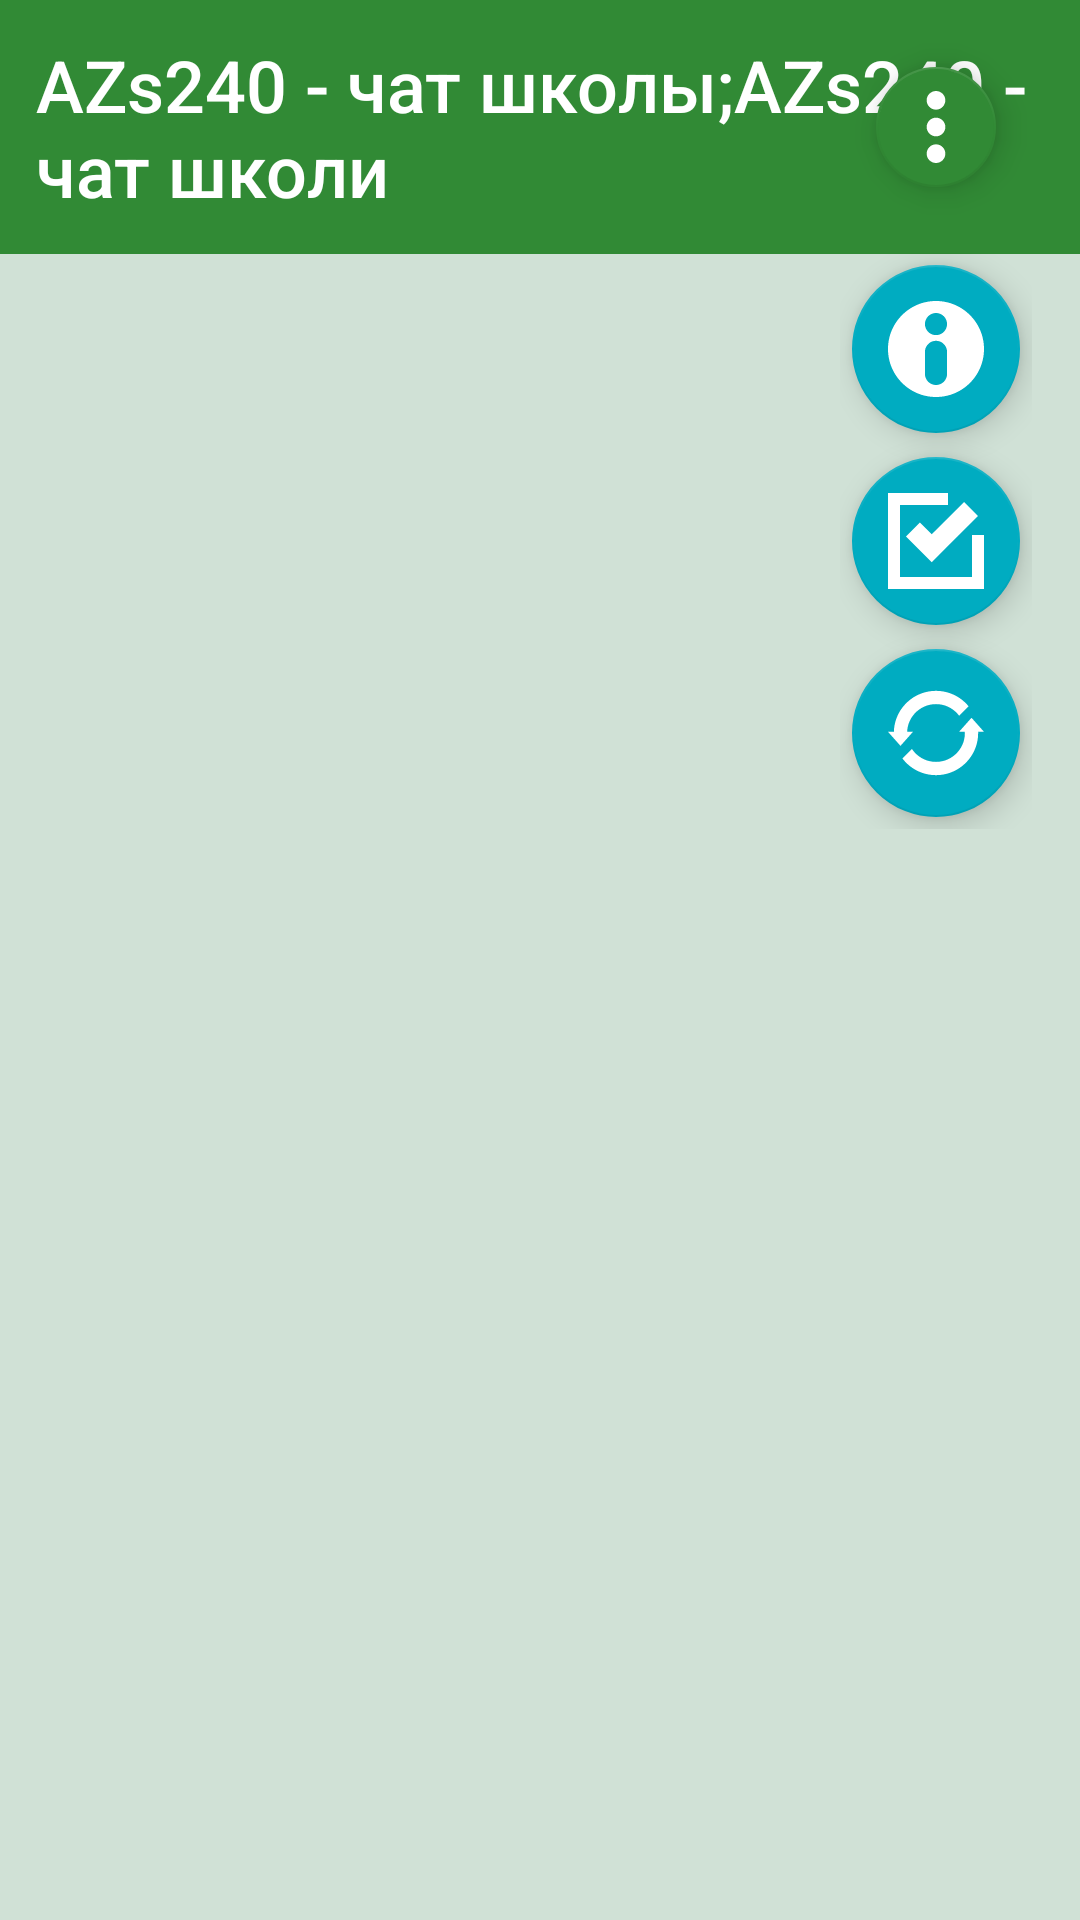

Produce the Android XML layout that renders to this screen, including the resource entries it uses.
<!-- AndroidManifest.xml: activity theme AppTheme -->
<!-- res/layout/activity_main.xml -->
<?xml version="1.0" encoding="utf-8"?>
<androidx.constraintlayout.widget.ConstraintLayout xmlns:android="http://schemas.android.com/apk/res/android"
    xmlns:app="http://schemas.android.com/apk/res-auto"
    xmlns:tools="http://schemas.android.com/tools"
    android:id="@+id/cont"
    android:layout_width="match_parent"
    android:layout_height="match_parent"
    android:background="@color/background"
    android:orientation="vertical"
    tools:context=".MainActivity">

    <ImageView
        android:id="@+id/imageView"
        android:layout_width="0dp"
        android:layout_height="0dp"
        android:alpha="0.25"
        android:padding="8dp"
        android:src="@drawable/icon"
        app:layout_constraintBottom_toBottomOf="parent"
        app:layout_constraintEnd_toEndOf="parent"
        app:layout_constraintStart_toStartOf="parent"
        app:layout_constraintTop_toBottomOf="@+id/textView3" />

    <androidx.recyclerview.widget.RecyclerView
        android:id="@+id/tab_post"
        android:layout_width="match_parent"
        android:layout_height="0dp"
        android:paddingTop="4dp"
        android:paddingBottom="4dp"
        app:layout_constraintBottom_toBottomOf="parent"
        app:layout_constraintEnd_toEndOf="parent"
        app:layout_constraintStart_toStartOf="parent"
        app:layout_constraintTop_toBottomOf="@+id/textView3">

    </androidx.recyclerview.widget.RecyclerView>

    <TextView
        android:id="@+id/textView3"
        android:layout_width="match_parent"
        android:layout_height="wrap_content"
        android:background="@color/primary"
        android:fontFamily="sans-serif-medium"
        android:padding="12dp"
        android:text="@string/tab_name"
        android:textColor="?android:attr/textColorPrimaryInverseNoDisable"
        android:textSize="24sp"
        app:layout_constraintEnd_toEndOf="parent"
        app:layout_constraintStart_toStartOf="parent"
        app:layout_constraintTop_toTopOf="parent" />

    <com.google.android.material.floatingactionbutton.FloatingActionButton
        android:id="@+id/sett_fab"
        android:layout_width="wrap_content"
        android:layout_height="wrap_content"
        android:layout_marginEnd="28dp"
        android:onClick="menuFab"
        android:src="@drawable/menu_item"
        app:backgroundTint="@color/primary"
        app:fabSize="mini"
        app:layout_constraintBottom_toTopOf="@+id/tab_post"
        app:layout_constraintEnd_toEndOf="parent"
        app:layout_constraintTop_toTopOf="parent" />

    <LinearLayout
        android:id="@+id/fab_men"
        android:layout_width="wrap_content"
        android:layout_height="wrap_content"
        android:layout_marginTop="22dp"
        android:layout_marginEnd="16dp"
        android:orientation="vertical"
        app:layout_constraintEnd_toEndOf="parent"
        app:layout_constraintTop_toBottomOf="@+id/sett_fab">

        <com.google.android.material.floatingactionbutton.FloatingActionButton
            android:id="@+id/sett_fab5"
            android:layout_width="match_parent"
            android:layout_height="wrap_content"
            android:layout_margin="4dp"
            android:onClick="infoScreen"
            android:src="@drawable/info_item"
            app:backgroundTint="@color/accent"
            app:fabSize="normal"
            app:layout_constraintBottom_toTopOf="@+id/tab_post"
            app:layout_constraintEnd_toEndOf="parent"
            app:layout_constraintTop_toTopOf="parent"
            app:maxImageSize="32dp" />

        <com.google.android.material.floatingactionbutton.FloatingActionButton
            android:id="@+id/sett_fab6"
            android:layout_width="match_parent"
            android:layout_height="wrap_content"
            android:layout_margin="4dp"
            android:onClick="createPost"
            android:src="@drawable/create_item"
            app:backgroundTint="@color/accent"
            app:fabSize="normal"
            app:layout_constraintBottom_toTopOf="@+id/tab_post"
            app:layout_constraintEnd_toEndOf="parent"
            app:layout_constraintTop_toTopOf="parent"
            app:maxImageSize="32dp" />

        <com.google.android.material.floatingactionbutton.FloatingActionButton
            android:id="@+id/sett_fab4"
            android:layout_width="match_parent"
            android:layout_height="wrap_content"
            android:layout_margin="4dp"
            android:onClick="reloadPosts"
            android:src="@drawable/refresh_item"
            app:backgroundTint="@color/accent"
            app:fabSize="normal"
            app:layout_constraintBottom_toTopOf="@+id/tab_post"
            app:layout_constraintEnd_toEndOf="parent"
            app:layout_constraintTop_toTopOf="parent"
            app:maxImageSize="32dp" />

    </LinearLayout>


</androidx.constraintlayout.widget.ConstraintLayout>
<!-- resources referenced by this layout -->
<resources>
  <color name="accent">#00ACC1</color>
  <color name="background">#D0E1D6</color>
  <color name="primary">#318A35</color>
  <!-- drawable create_item (drawable) -->
  <?xml version="1.0" encoding="utf-8"?>
  <vector xmlns:android="http://schemas.android.com/apk/res/android"
      android:width="108dp"
      android:height="108dp"
      android:viewportWidth="108"
      android:viewportHeight="108">
  
      <path
          android:fillColor="#ffffff"
          android:strokeWidth="1"
          android:pathData="M67.5 13.5L13.5 13.5L13.5 94.5L94.5 94.5L94.5 47.25L108 47.25L108 108L0 108L0 0L67.5 0L67.5 13.5ZM64.86 62.16L64.86 62.17L49.21 77.81L20.23 48.83L35.88 33.19L49.21 46.52L85.6 10.12L101.25 25.77L64.86 62.16Z" />
  </vector>
  <!-- drawable info_item: vector/xml drawable (drawable, 4233 chars, omitted) -->
  <!-- drawable menu_item (drawable) -->
  <?xml version="1.0" encoding="utf-8"?>
  <vector xmlns:android="http://schemas.android.com/apk/res/android"
      android:width="108dp"
      android:height="108dp"
      android:viewportWidth="108"
      android:viewportHeight="108">
  
      <path
          android:fillColor="#ffffff"
          android:strokeWidth="1"
          android:pathData="M68 14C68 21.73 61.73 28 54 28C46.27 28 40 21.73 40 14C40 6.27 46.27 0 54 0C61.73 0 68 6.27 68 14Z" />
      <path
          android:fillColor="#ffffff"
          android:strokeWidth="1"
          android:pathData="M68 94C68 101.73 61.73 108 54 108C46.27 108 40 101.73 40 94C40 86.27 46.27 80 54 80C61.73 80 68 86.27 68 94Z" />
      <path
          android:fillColor="#ffffff"
          android:strokeWidth="1"
          android:pathData="M68 54C68 61.73 61.73 68 54 68C46.27 68 40 61.73 40 54C40 46.27 46.27 40 54 40C61.73 40 68 46.27 68 54Z" />
  </vector>
  <!-- drawable refresh_item: vector/xml drawable (drawable, 3551 chars, omitted) -->
  <string name="tab_name">AZs240 - чат школы;AZs240 - чат школи</string>
  <style name="AppTheme" parent="Theme.AppCompat.Light.DarkActionBar">
          
          <item name="colorPrimary">@color/primary</item>
          <item name="colorPrimaryDark">@color/primaryDark</item>
          <item name="colorAccent">@color/accent</item>
          <item name="windowActionBar">false</item>
          <item name="windowNoTitle">true</item>
      </style>
  <color name="primaryDark">#255928</color>
</resources>
